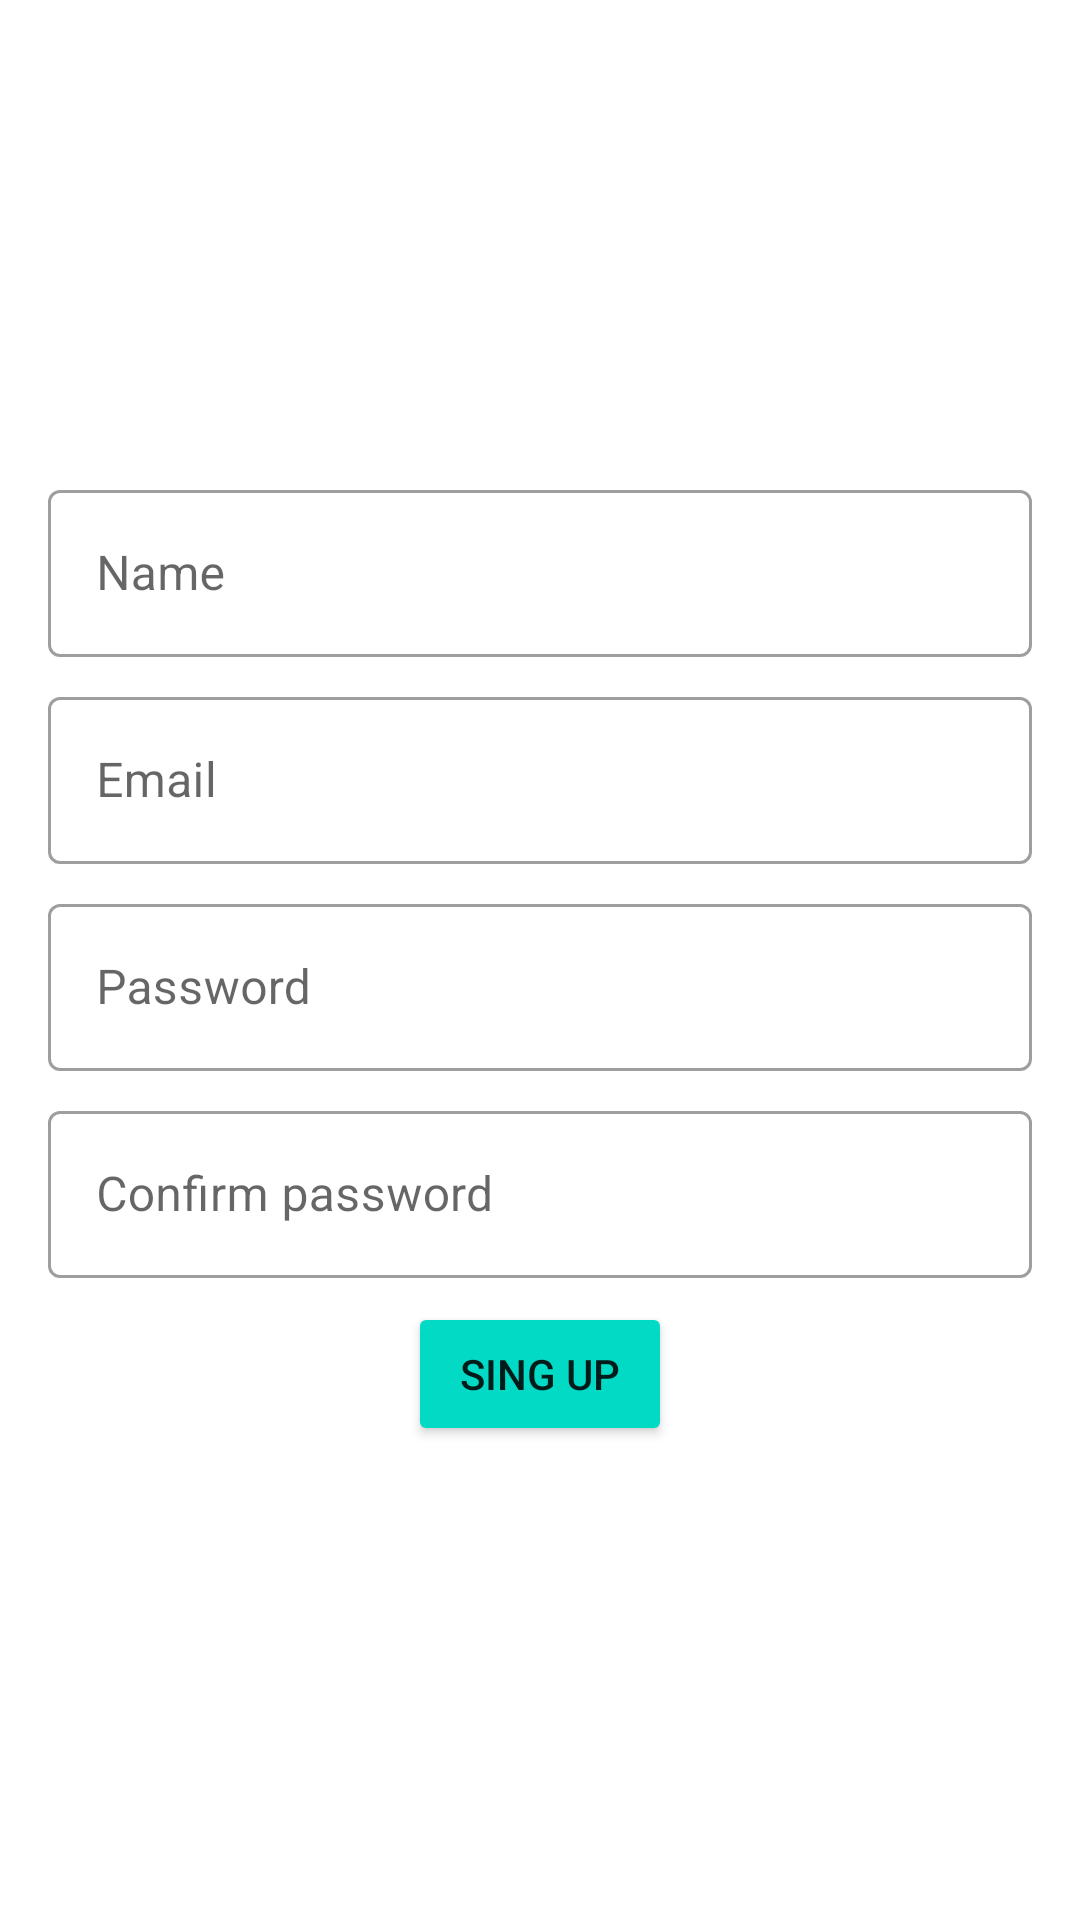

This screen was rendered from an Android layout file. Write that file and the resources it references.
<!-- AndroidManifest.xml: application theme Theme.MusicAnt -->
<!-- res/layout/activity_mvvm.xml -->
<?xml version="1.0" encoding="utf-8"?>
<androidx.constraintlayout.widget.ConstraintLayout xmlns:android="http://schemas.android.com/apk/res/android"
    xmlns:app="http://schemas.android.com/apk/res-auto"
    android:layout_width="match_parent"
    android:layout_height="match_parent">

    <com.google.android.material.textfield.TextInputLayout
        android:id="@+id/input_layout_name"
        style="@style/Widget.MaterialComponents.TextInputLayout.OutlinedBox"
        android:layout_width="match_parent"
        android:layout_height="wrap_content"
        android:layout_marginBottom="8dp"
        android:hint="Name"
        android:paddingHorizontal="16dp"
        app:layout_constraintBottom_toTopOf="@id/input_layout_email"
        app:layout_constraintEnd_toEndOf="parent"
        app:layout_constraintStart_toStartOf="parent"
        app:layout_constraintTop_toTopOf="parent"
        app:layout_constraintVertical_chainStyle="packed">

        <com.google.android.material.textfield.TextInputEditText
            android:layout_width="match_parent"
            android:layout_height="wrap_content"
            android:inputType="textPersonName" />

    </com.google.android.material.textfield.TextInputLayout>

    <com.google.android.material.textfield.TextInputLayout
        android:id="@+id/input_layout_email"
        style="@style/Widget.MaterialComponents.TextInputLayout.OutlinedBox"
        android:layout_width="match_parent"
        android:layout_height="wrap_content"
        android:layout_marginBottom="8dp"
        android:hint="Email"
        android:paddingHorizontal="16dp"
        app:layout_constraintBottom_toTopOf="@id/input_layout_password"
        app:layout_constraintEnd_toEndOf="parent"
        app:layout_constraintStart_toStartOf="parent"
        app:layout_constraintTop_toBottomOf="@id/input_layout_name"
        app:layout_constraintVertical_chainStyle="packed">

        <com.google.android.material.textfield.TextInputEditText
            android:layout_width="match_parent"
            android:layout_height="wrap_content"
            android:inputType="textEmailAddress" />

    </com.google.android.material.textfield.TextInputLayout>

    <com.google.android.material.textfield.TextInputLayout
        android:id="@+id/input_layout_password"
        style="@style/Widget.MaterialComponents.TextInputLayout.OutlinedBox"
        android:layout_width="match_parent"
        android:layout_height="wrap_content"
        android:layout_marginBottom="8dp"
        android:hint="Password"
        android:paddingHorizontal="16dp"
        app:layout_constraintBottom_toTopOf="@id/input_layout_confirm_password"
        app:layout_constraintEnd_toEndOf="parent"
        app:layout_constraintStart_toStartOf="parent"
        app:layout_constraintTop_toBottomOf="@id/input_layout_email"
        app:layout_constraintVertical_chainStyle="packed">

        <com.google.android.material.textfield.TextInputEditText
            android:layout_width="match_parent"
            android:layout_height="wrap_content"
            android:inputType="textPassword" />

    </com.google.android.material.textfield.TextInputLayout>

    <com.google.android.material.textfield.TextInputLayout
        android:id="@+id/input_layout_confirm_password"
        style="@style/Widget.MaterialComponents.TextInputLayout.OutlinedBox"
        android:layout_width="match_parent"
        android:layout_height="wrap_content"
        android:layout_marginBottom="8dp"
        android:hint="Confirm password"
        android:paddingHorizontal="16dp"
        app:layout_constraintBottom_toTopOf="@id/button_sing_up"
        app:layout_constraintEnd_toEndOf="parent"
        app:layout_constraintStart_toStartOf="parent"
        app:layout_constraintTop_toBottomOf="@id/input_layout_password"
        app:layout_constraintVertical_chainStyle="packed">

        <com.google.android.material.textfield.TextInputEditText
            android:layout_width="match_parent"
            android:layout_height="wrap_content"
            android:inputType="textPassword" />

    </com.google.android.material.textfield.TextInputLayout>

    <androidx.appcompat.widget.AppCompatButton
        android:id="@+id/button_sing_up"
        android:layout_width="wrap_content"
        android:layout_height="wrap_content"
        android:backgroundTint="@color/teal_200"
        android:text="Sing Up"
        app:layout_constraintBottom_toBottomOf="parent"
        app:layout_constraintEnd_toEndOf="parent"
        app:layout_constraintStart_toStartOf="parent"
        app:layout_constraintTop_toBottomOf="@id/input_layout_confirm_password"
        app:layout_constraintVertical_chainStyle="packed" />

</androidx.constraintlayout.widget.ConstraintLayout>
<!-- resources referenced by this layout -->
<resources>
  <color name="teal_200">#FF03DAC5</color>
  <style name="Theme.MusicAnt" parent="Theme.MaterialComponents.DayNight.DarkActionBar">
          
          <item name="colorPrimary">@color/purple_500</item>
          <item name="colorPrimaryVariant">@color/purple_700</item>
          <item name="colorOnPrimary">@color/white</item>
          
          <item name="colorSecondary">@color/teal_200</item>
          <item name="colorSecondaryVariant">@color/teal_700</item>
          <item name="colorOnSecondary">@color/black</item>
          
          <item name="android:statusBarColor" tools:targetApi="l">?attr/colorPrimaryVariant</item>
          
      </style>
  <color name="purple_500">#FF6200EE</color>
  <color name="purple_700">#FF3700B3</color>
  <color name="white">#FFFFFFFF</color>
  <color name="teal_700">#FF018786</color>
  <color name="black">#FF000000</color>
</resources>
